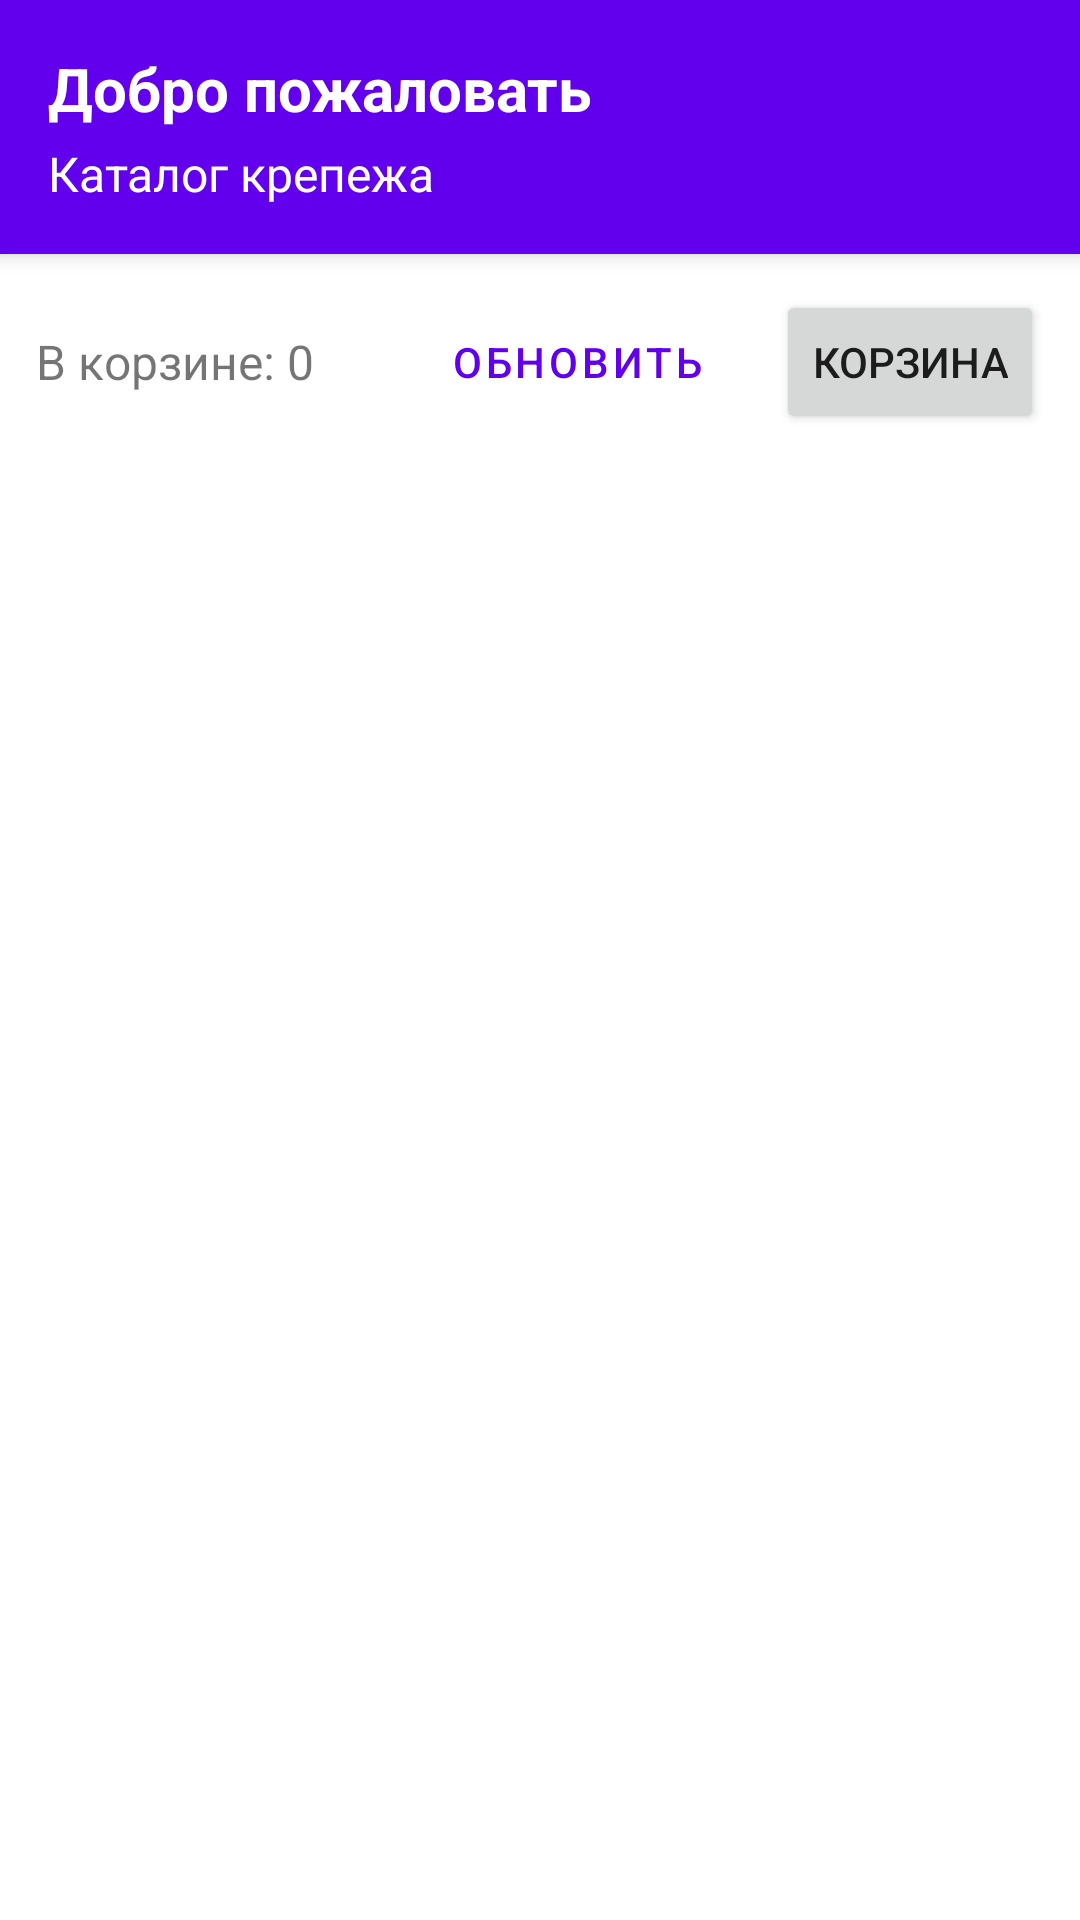

Android layout source for this screen:
<!-- AndroidManifest.xml: application theme Theme.FastenerShop -->
<!-- res/layout/activity_catalog.xml -->
<?xml version="1.0" encoding="utf-8"?>
<LinearLayout xmlns:android="http://schemas.android.com/apk/res/android"
    android:layout_width="match_parent"
    android:layout_height="match_parent"
    android:orientation="vertical"
    android:fitsSystemWindows="true">

    
    <LinearLayout
        android:layout_width="match_parent"
        android:layout_height="wrap_content"
        android:orientation="vertical"
        android:padding="16dp"
        android:background="?attr/colorPrimary"
        android:elevation="4dp">

        <TextView
            android:id="@+id/tvWelcome"
            android:layout_width="wrap_content"
            android:layout_height="wrap_content"
            android:text="Добро пожаловать"
            android:textColor="@android:color/white"
            android:textSize="20sp"
            android:textStyle="bold" />

        <TextView
            android:layout_width="wrap_content"
            android:layout_height="wrap_content"
            android:text="Каталог крепежа"
            android:textColor="@android:color/white"
            android:textSize="16sp"
            android:layout_marginTop="4dp" />
    </LinearLayout>

    
    <LinearLayout
        android:layout_width="match_parent"
        android:layout_height="wrap_content"
        android:orientation="horizontal"
        android:padding="12dp"
        android:gravity="center_vertical">

        <TextView
            android:id="@+id/tvCartCount"
            android:layout_width="0dp"
            android:layout_height="wrap_content"
            android:layout_weight="1"
            android:text="В корзине: 0"
            android:textSize="16sp" />

        <Button
            android:id="@+id/btnRefresh"
            android:layout_width="wrap_content"
            android:layout_height="wrap_content"
            android:text="Обновить"
            android:layout_marginEnd="8dp"
            style="@style/Widget.MaterialComponents.Button.OutlinedButton" />

        <Button
            android:id="@+id/btnCart"
            android:layout_width="wrap_content"
            android:layout_height="wrap_content"
            android:text="Корзина" />
    </LinearLayout>

    
    <ProgressBar
        android:id="@+id/progressBar"
        android:layout_width="wrap_content"
        android:layout_height="wrap_content"
        android:layout_gravity="center"
        android:layout_margin="16dp"
        android:visibility="gone" />

    
    <androidx.recyclerview.widget.RecyclerView
        android:id="@+id/recyclerView"
        android:layout_width="match_parent"
        android:layout_height="0dp"
        android:layout_weight="1"
        android:padding="8dp"
        android:clipToPadding="false" />

</LinearLayout>
<!-- resources referenced by this layout -->
<resources>
  <style name="Theme.FastenerShop" parent="Base.Theme.FastenerShop" />
  <style name="Base.Theme.FastenerShop" parent="Theme.MaterialComponents.DayNight.DarkActionBar">
          <item name="colorPrimary">@color/purple_500</item>
          <item name="colorPrimaryVariant">@color/purple_700</item>
          <item name="colorOnPrimary">@color/white</item>
          <item name="colorSecondary">@color/teal_200</item>
          <item name="colorSecondaryVariant">@color/teal_700</item>
          <item name="colorOnSecondary">@color/black</item>
          <item name="android:statusBarColor">@color/purple_700</item>
      </style>
  <!-- not gathered from this repository: default colours our renderer supplied (Android Studio template values) -->
  <color name="purple_500">#FF6200EE</color>
  <color name="purple_700">#FF3700B3</color>
  <color name="teal_200">#FF03DAC5</color>
  <color name="teal_700">#FF018786</color>
  <color name="black">#FF000000</color>
  <color name="white">#FFFFFFFF</color>
</resources>
